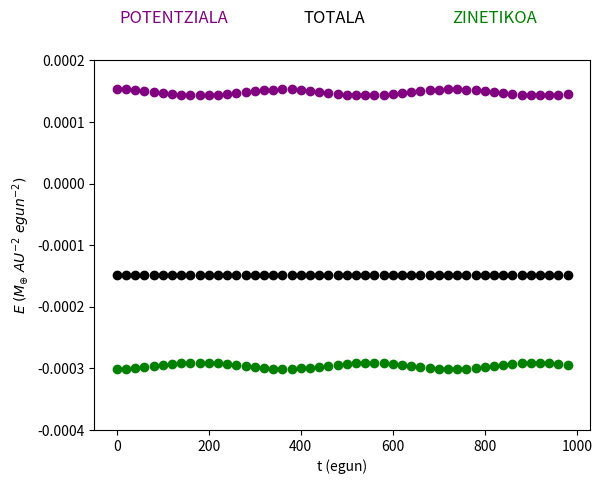

Reproduce this figure in Python.
# -*- coding: utf-8 -*-
"""
Created on Fri Feb  5 18:29:23 2021

@author: nerea
"""

import math
import time
import numpy as np
import matplotlib.pyplot as plt

# --------KONSTANTEAK-------------#
global m, G, N, eps, x, y, vx, vy, aurrekoa, loop, Ebb
N = 2
loop = 1000
G = 8.888*math.pow(10, -10)
eps = math.pow(10, -5)

aurrekoa = np.zeros([N, N])
m = np.array([333000, 1.0])
x = np.array([0.00, 0.983])
y = np.array([0.0, 0.0])
vx = np.array([0.0, 0.0])
vy = np.array([0.0, 0.0175])

Ebb = np.empty((loop))


def axy():
    global x, y, aurrekoa, eps, N, m
    """
    Grabitatearen ondorioz elkarrekintzak jasatzen dituzten partikulen
    azelerazioa kalkulatzeko funtzioa 2D-tan.

    ax, ay itzuli
    """

    xij = np.ones([N, N])*x - np.transpose(np.ones([N, N])*x)
    yij = np.ones([N, N])*y - np.transpose(np.ones([N, N])*y)
    R = np.power(np.power(xij, 2) + np.power(yij, 2), 0.5)
    matrixx = np.zeros((N, N))
    matrixy = np.zeros((N, N))
    Rlagun = R + np.identity(N)

    matrixx = (G*m*np.power(Rlagun, -3))*xij
    matrixy = (G*m*np.power(Rlagun, -3))*yij
    aurrekoa = Rlagun - np.identity(N)*Rlagun

    return np.sum(matrixx, axis=1), np.sum(matrixy, axis=1)


def aurrekoa_bete():
    global aurrekoa, x, y, N
    """
    aurrekoa aldagai globala hasieratu partikulen arteko distantziekin
    """
    xij = np.power(np.ones([N, N])*x - np.transpose(np.ones([N, N])*x), 2)
    yij = np.power(np.ones([N, N])*y - np.transpose(np.ones([N, N])*y), 2)
    aurrekoa = np.power(xij + yij, 0.5)

def energia(ax, ay):
    """
        Sistemaren aldiuneko energia kalkulatzeko funtzioa.
        Energia zinetikoa eta potentziala itzultzen ditu.
    """
    global vx, vy, x, y, m
    vxn = vx + ax*h/2
    vyn = vy + ay*h/2
    xij = np.ones([N, N])*x - np.transpose(np.ones([N, N])*x)
    yij = np.ones([N, N])*y - np.transpose(np.ones([N, N])*y)
    R = np.power(np.power(xij, 2) + np.power(yij, 2), 0.5)
    Rlagun = R + np.identity(N)
    matrix = -G*np.transpose(m*np.ones([N, N]))*m/Rlagun
    matrix = matrix - matrix*np.identity(N)
    Ep = np.sum(np.triu(matrix))
    Ez = np.sum(m*(np.power(vxn, 2) + np.power(vyn, 2))/2.0)
    return Ez, Ep

if __name__ == "__main__":
    
    iraupena = time.time()
    h = 1
    aurrekoa_bete()
    ax, ay = axy()
    vx = vx - ax*h/2
    vy = vy - ay*h/2

    fig = plt.figure()
    ardatz = fig.add_subplot(111)

    plt.ylabel(r'$E \; (M_{\oplus} \;AU^{-2} \;egun^{-2})$')
    plt.xlabel('t (egun)')

    fig.text(0.25, 0.95, "POTENTZIALA", ha="center", va="bottom", size="large",color="purple")
    fig.text(0.5, 0.95, "TOTALA", ha="center", va="bottom", size="large")
    fig.text(0.75,0.95,"ZINETIKOA", ha="center", va="bottom", size="large",color="green")
    plt.ylim((-0.0004, 0.0002))
    kont = 0

    for t in range(0, loop):
        ax, ay = axy()
        vx = vx + ax*h
        vy = vy + ay*h
        x = x + vx*h
        y = y + vy*h
        ez, ep = energia(ax, ay)
        if t%(loop/50) == 0:    
            plt.scatter(t*h, ez, color = 'purple')
            plt.scatter(t*h, ep, color = 'green')
            plt.scatter(t*h, ez + ep, color = 'black')
        Ebb[t] = ez + ep

print('Sistema honen bataz besteko energia ' + str(round(np.average(Ebb), 6)) + ' da eta desbiderapen estandarra ' + str(round(np.std(Ebb), 9)))
print('Programa honek ' + str(round(time.time() - iraupena, 2)) + 's behar izan ditu exekutatzeko')         

plt.savefig(fname='EnergiaTotala.png')
plt.show()
